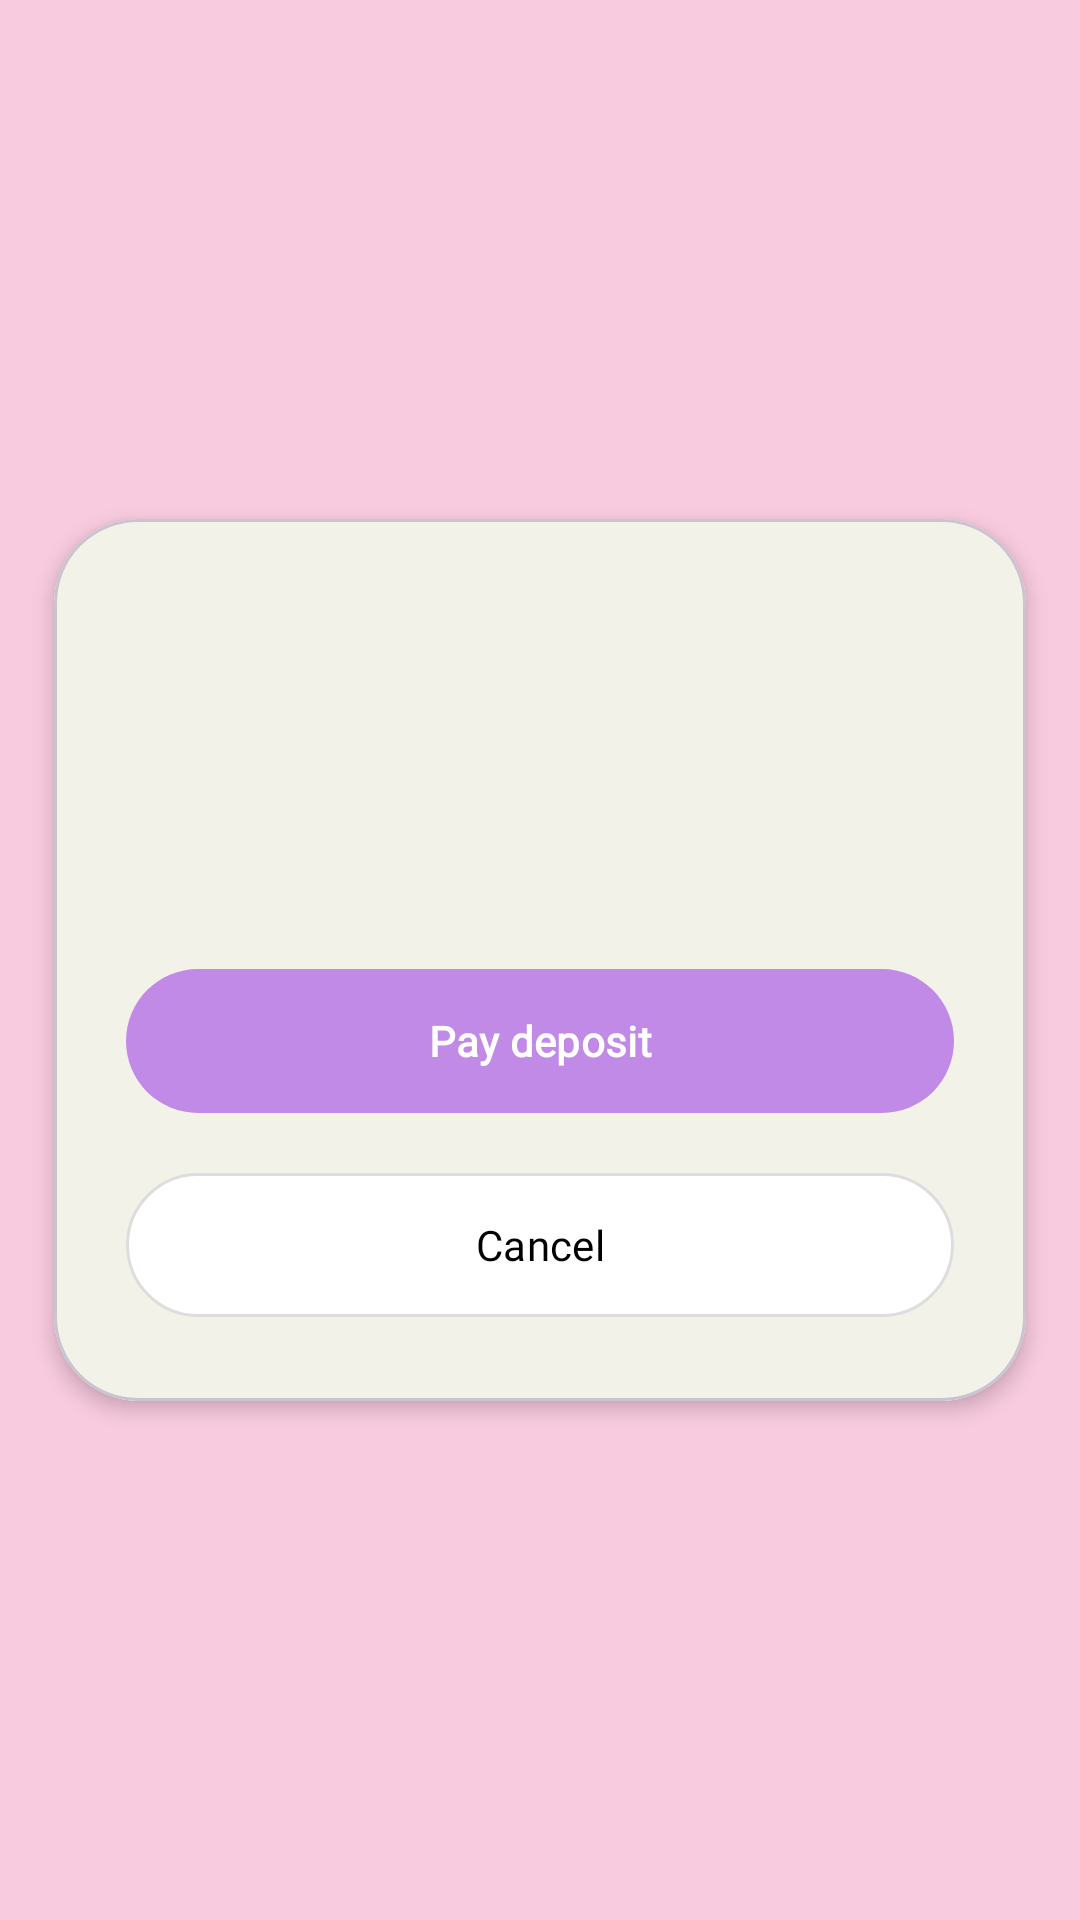

Reconstruct the res/layout file that produces this screen, plus the resources it refers to.
<!-- AndroidManifest.xml: application theme Theme.Selah -->
<!-- res/layout/activity_deposit_payment.xml -->
<?xml version="1.0" encoding="utf-8"?>
<androidx.constraintlayout.widget.ConstraintLayout
    xmlns:android="http://schemas.android.com/apk/res/android"
    xmlns:app="http://schemas.android.com/apk/res-auto"
    android:layout_width="match_parent"
    android:layout_height="match_parent"
    android:background="@color/signaturePink">

    <com.google.android.material.card.MaterialCardView
        android:layout_width="0dp"
        android:layout_height="wrap_content"
        android:layout_margin="18dp"
        app:cardBackgroundColor="@color/softWhite"
        app:cardCornerRadius="28dp"
        app:cardElevation="4dp"
        app:layout_constraintBottom_toBottomOf="parent"
        app:layout_constraintEnd_toEndOf="parent"
        app:layout_constraintStart_toStartOf="parent"
        app:layout_constraintTop_toTopOf="parent">

        <LinearLayout
            android:layout_width="match_parent"
            android:layout_height="wrap_content"
            android:orientation="vertical"
            android:padding="24dp">

            <TextView
                android:id="@+id/tvDepositInfo"
                android:layout_width="match_parent"
                android:layout_height="wrap_content"
                android:minHeight="100dp"
                android:fontFamily="@font/poppins"
                android:gravity="center"
                android:lineSpacingExtra="5dp"
                android:textColor="@color/black"
                android:textSize="16sp"
                android:textStyle="bold" />

            <com.google.android.material.button.MaterialButton
                android:id="@+id/btnPayDeposit"
                android:layout_width="match_parent"
                android:layout_height="56dp"
                android:layout_marginTop="22dp"
                android:fontFamily="@font/poppins"
                android:text="Pay deposit"
                android:textAllCaps="false"
                android:textColor="@android:color/white"
                android:textStyle="bold"
                app:backgroundTint="@color/buttonPurple"
                app:cornerRadius="28dp" />

            <com.google.android.material.button.MaterialButton
                android:id="@+id/btnCancelPayment"
                android:layout_width="match_parent"
                android:layout_height="56dp"
                android:layout_marginTop="12dp"
                android:fontFamily="@font/poppins"
                android:text="Cancel"
                android:textAllCaps="false"
                android:textColor="@color/black"
                app:backgroundTint="@android:color/white"
                app:cornerRadius="28dp"
                app:strokeColor="#DDDDDD"
                app:strokeWidth="1dp" />

        </LinearLayout>

    </com.google.android.material.card.MaterialCardView>

</androidx.constraintlayout.widget.ConstraintLayout>
<!-- resources referenced by this layout -->
<resources>
  <color name="black">#FF000000</color>
  <color name="buttonPurple">#C18AE6</color>
  <color name="signaturePink">#F9CBDF</color>
  <color name="softWhite">#F3F2E9</color>
  <style name="Theme.Selah" parent="Theme.Material3.DayNight.NoActionBar">
          
          <item name="android:statusBarColor">@android:color/transparent</item>
          <item name="android:navigationBarColor">@android:color/black</item>
      </style>
</resources>
